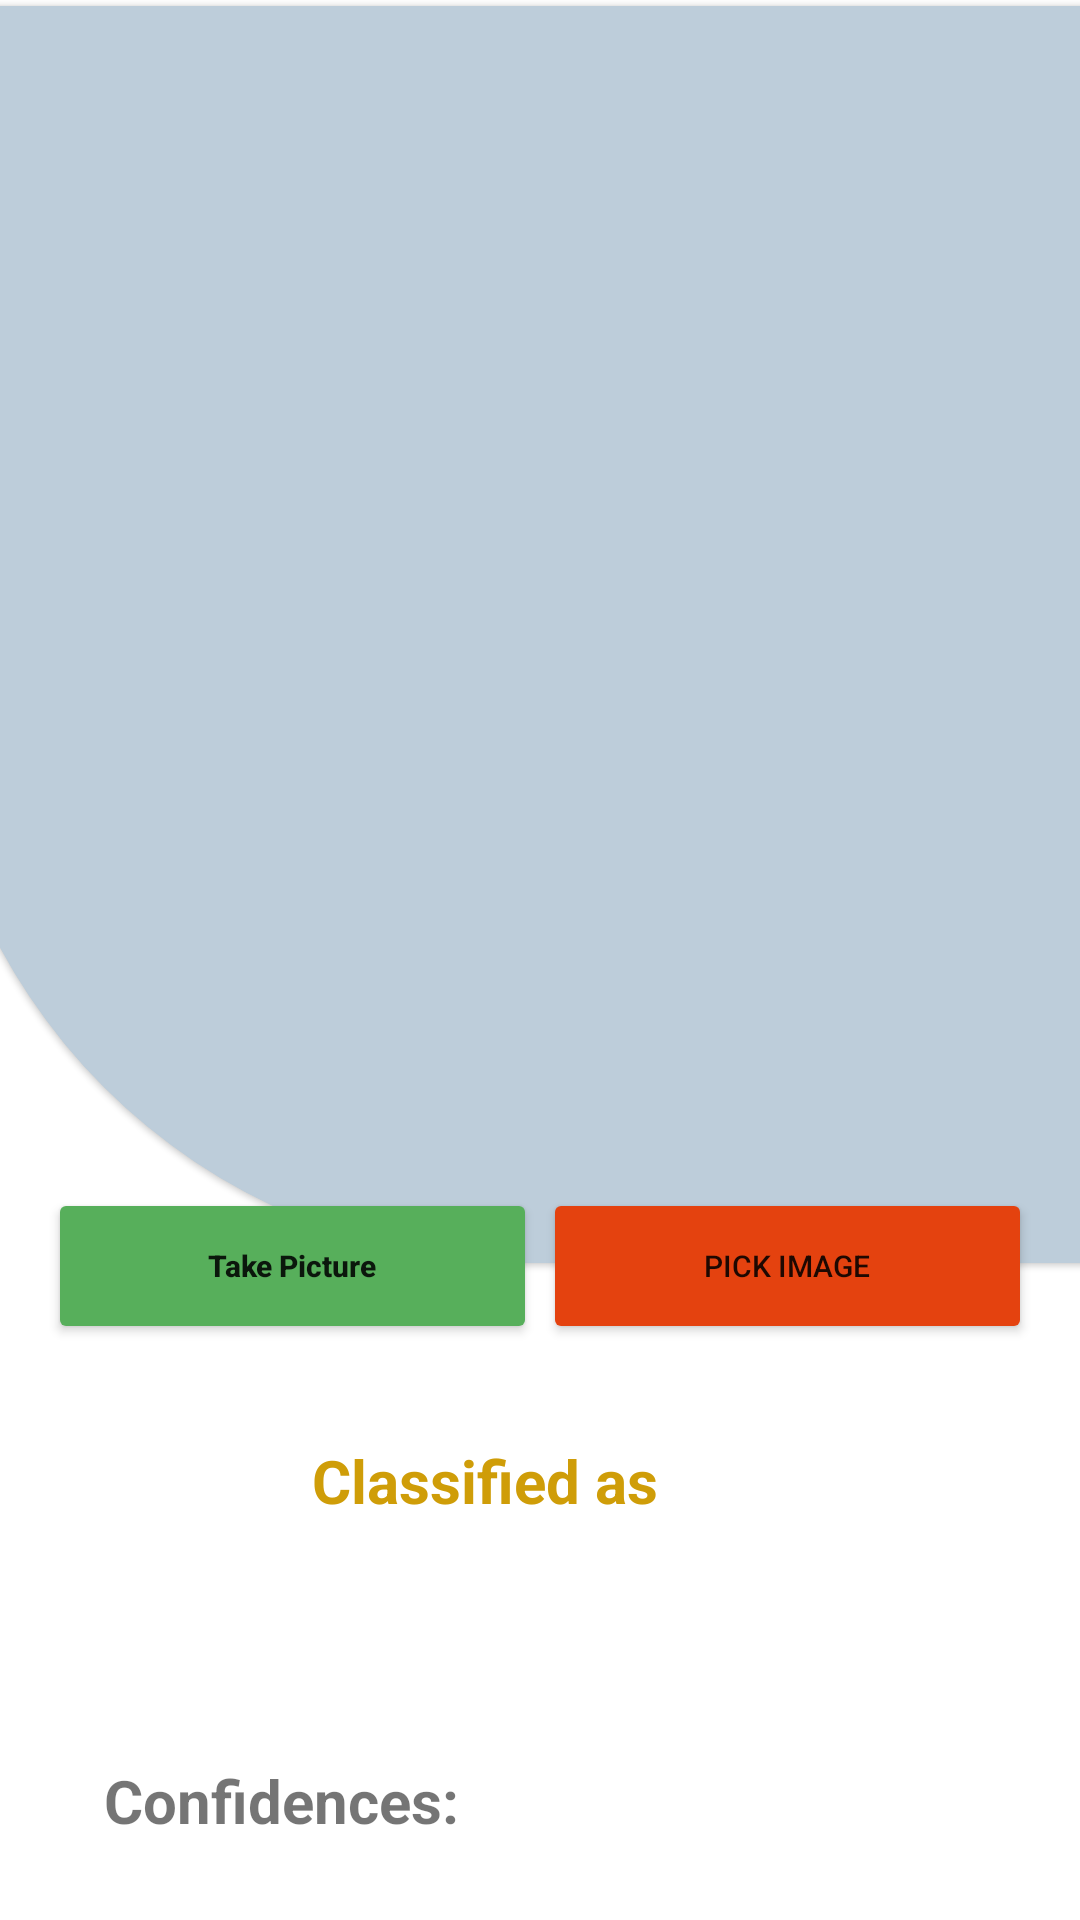

Produce the Android XML layout that renders to this screen, including the resource entries it uses.
<!-- AndroidManifest.xml: application theme Theme.Cataract_and_conjunctivitis_detection -->
<!-- res/layout/activity_cataract_detection.xml -->
<?xml version="1.0" encoding="utf-8"?>
<androidx.constraintlayout.widget.ConstraintLayout xmlns:android="http://schemas.android.com/apk/res/android"
    xmlns:app="http://schemas.android.com/apk/res-auto"
    xmlns:tools="http://schemas.android.com/tools"
    android:layout_width="match_parent"
    android:layout_height="match_parent"
    tools:context=".cataract_detection">

    <Button
        android:id="@+id/button"
        android:layout_width="163dp"
        android:layout_height="52dp"
        android:layout_alignParentBottom="true"
        android:layout_centerInParent="true"
        android:layout_marginStart="16dp"
        android:layout_marginBottom="192dp"
        android:backgroundTint="#57AF5B"
        android:text="Take Picture"
        android:textAllCaps="false"
        android:textSize="10sp"
        android:textStyle="bold"
        app:cornerRadius="20dp"
        app:layout_constraintBottom_toBottomOf="parent"
        app:layout_constraintStart_toStartOf="parent" />

    <TextView
        android:id="@+id/classified"
        android:layout_width="151dp"
        android:layout_height="32dp"
        android:layout_centerHorizontal="true"
        android:layout_marginBottom="128dp"
        android:text="Classified as"
        android:textColor="#CF9D08"
        android:textSize="20sp"
        android:textStyle="bold"
        app:layout_constraintBottom_toBottomOf="parent"
        app:layout_constraintEnd_toEndOf="parent"
        app:layout_constraintHorizontal_bias="0.498"
        app:layout_constraintStart_toStartOf="parent" />

    <TextView
        android:id="@+id/result"
        android:layout_width="268dp"
        android:layout_height="45dp"
        android:layout_below="@+id/classified"
        android:layout_centerHorizontal="true"
        android:layout_marginBottom="76dp"
        android:text=""
        android:textAlignment="center"
        android:textColor="#692BE6"
        android:textSize="27sp"
        android:textStyle="bold"
        app:layout_constraintBottom_toBottomOf="parent"
        app:layout_constraintEnd_toEndOf="parent"
        app:layout_constraintStart_toStartOf="parent" />

    <TextView
        android:id="@+id/confidencesText"
        android:layout_width="wrap_content"
        android:layout_height="wrap_content"
        android:layout_below="@+id/result"
        android:layout_centerHorizontal="true"
        android:text="Confidences:"
        android:textSize="20sp"
        android:textStyle="bold"
        app:layout_constraintBottom_toBottomOf="parent"
        app:layout_constraintEnd_toEndOf="parent"
        app:layout_constraintHorizontal_bias="0.144"
        app:layout_constraintStart_toStartOf="parent"
        app:layout_constraintTop_toTopOf="parent"
        app:layout_constraintVertical_bias="0.957" />

    <TextView
        android:id="@+id/confidence"
        android:layout_width="129dp"
        android:layout_height="25dp"
        android:layout_below="@+id/confidencesText"
        android:layout_centerHorizontal="true"
        android:layout_marginBottom="28dp"
        android:text=""
        android:textColor="#000"
        android:textSize="22sp"
        app:layout_constraintBottom_toBottomOf="parent"
        app:layout_constraintEnd_toEndOf="parent"
        app:layout_constraintHorizontal_bias="0.716"
        app:layout_constraintStart_toStartOf="parent" />

    <com.google.android.material.card.MaterialCardView
        android:id="@+id/view"
        style="@style/custom_card_vive_camer"
        android:layout_width="409dp"
        android:layout_height="419dp"
        android:background="#B32020"
        android:backgroundTint="#BDCDDA"
        app:layout_constraintBottom_toBottomOf="parent"
        app:layout_constraintEnd_toEndOf="parent"
        app:layout_constraintStart_toStartOf="parent"
        app:layout_constraintTop_toTopOf="parent"
        app:layout_constraintVertical_bias="0.009">

        <androidx.constraintlayout.widget.ConstraintLayout
            android:layout_width="336dp"
            android:layout_height="288dp">

            <ImageView
                android:id="@+id/imageView"
                android:layout_width="400dp"
                android:layout_height="315dp"
                tools:ignore="MissingConstraints"
                tools:layout_editor_absoluteX="-47dp"
                tools:layout_editor_absoluteY="-13dp"
                tools:srcCompat="@drawable/ic_baseline_remove_red_eye_24" />
        </androidx.constraintlayout.widget.ConstraintLayout>

    </com.google.android.material.card.MaterialCardView>

    <Button
        android:id="@+id/pickimage"
        android:layout_width="163dp"
        android:layout_height="52dp"
        android:layout_marginEnd="16dp"
        android:layout_marginBottom="192dp"
        android:backgroundTint="#E4420F"
        android:text="Pick Image"
        android:textSize="10sp"
        app:cornerRadius="20dp"
        app:layout_constraintBottom_toBottomOf="parent"
        app:layout_constraintEnd_toEndOf="parent" />

    <TextView
        android:id="@+id/textView4"
        android:layout_width="379dp"
        android:layout_height="41dp"
        android:layout_marginStart="16dp"
        android:layout_marginBottom="256dp"
        android:text="scan to eye click The Tkae picture buttone  or uplode pic "
        android:textAlignment="center"
        android:textAllCaps="false"
        android:textStyle="bold|italic"
        app:layout_constraintBottom_toBottomOf="parent"
        app:layout_constraintStart_toStartOf="parent" />
</androidx.constraintlayout.widget.ConstraintLayout>
<!-- resources referenced by this layout -->
<resources>
  <!-- drawable ic_baseline_remove_red_eye_24 (drawable) -->
  <vector android:height="24dp" android:tint="#8E8A8A"
      android:viewportHeight="24" android:viewportWidth="24"
      android:width="24dp" xmlns:android="http://schemas.android.com/apk/res/android">
      <path android:fillColor="@android:color/white" android:pathData="M12,4.5C7,4.5 2.73,7.61 1,12c1.73,4.39 6,7.5 11,7.5s9.27,-3.11 11,-7.5c-1.73,-4.39 -6,-7.5 -11,-7.5zM12,17c-2.76,0 -5,-2.24 -5,-5s2.24,-5 5,-5 5,2.24 5,5 -2.24,5 -5,5zM12,9c-1.66,0 -3,1.34 -3,3s1.34,3 3,3 3,-1.34 3,-3 -1.34,-3 -3,-3z"/>
  </vector>
  <style name="custom_card_vive_camer" parent="Widget.MaterialComponents.CardView">
          <item name="shapeAppearanceOverlay">@style/custom_card_vive_camers</item>
      </style>
  <style name="Theme.Cataract_and_conjunctivitis_detection" parent="Theme.MaterialComponents.DayNight.NoActionBar">
          
          <item name="colorPrimary">@color/purple_500</item>
          <item name="colorPrimaryVariant">@color/purple_700</item>
          <item name="colorOnPrimary">@color/white</item>
          
          <item name="colorSecondary">@color/teal_200</item>
          <item name="colorSecondaryVariant">@color/teal_700</item>
          <item name="colorOnSecondary">@color/black</item>
          
          <item name="android:statusBarColor">?attr/colorPrimaryVariant</item>
          
      </style>
  <style name="custom_card_vive_camers" parent="">
  
          <item name="cornerFamily">rounded</item>
          <item name="cornerSizeTopLeft">0dp</item>
          <item name="cornerSizeTopRight">0dp</item>
          <item name="cornerSizeBottomRight">0dp</item>
          <item name="cornerSizeBottomLeft">200dp</item>
  
  
      </style>
  <color name="purple_500">#FF6200EE</color>
  <color name="purple_700">#FF3700B3</color>
  <color name="white">#FFFFFFFF</color>
  <color name="teal_200">#FF03DAC5</color>
  <color name="teal_700">#FF018786</color>
  <color name="black">#FF000000</color>
</resources>
